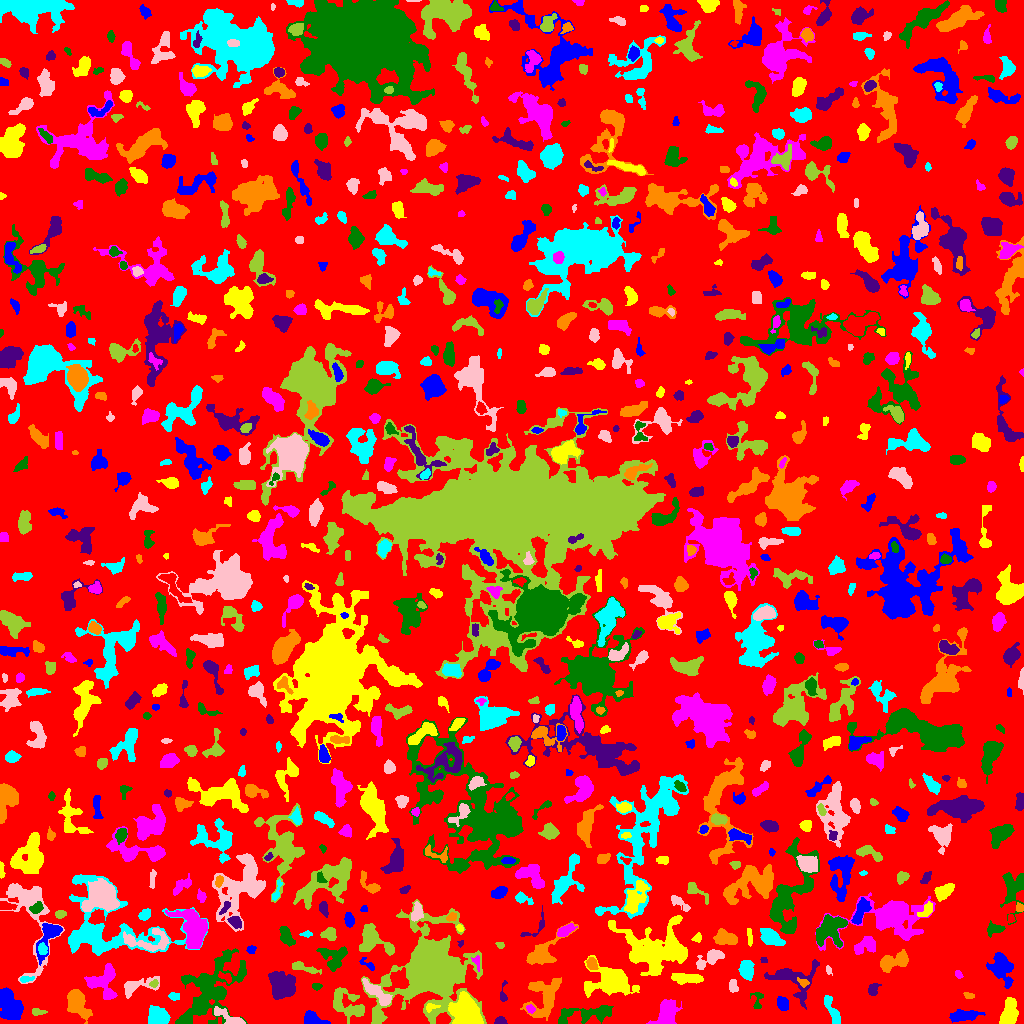

The table this chart was drawn from, first rows:
ID, X, Y, A, B, theta, total_flux, mu_max, mu_median, mu_mean, R_fwhm, R_e, R10, R90, x_start, x_end, y_start, y_end, area, greylevel
0, 516.9, 512.2, 299.7, 296, 0.6152, 1124712, 11.0, 1.0, 1.525, 30.19, 225.1, 87.03, 368.7, 0, 1023, 0, 1023, 737532, 1.525
1, 964.2, 7.812, 8.061, 2.306, 0.1299, 1086, 9.0, 4.0, 3.657, 5.726, 5.293, 2.111, 8.253, 949, 985, 1, 14, 297, 6.657
2, 465.1, 10.37, 7.86, 6.165, -1.215, 7705, 30.0, 9.0, 10.02, 7.485, 8.098, 3.141, 13.01, 448, 483, 0, 32, 769, 16.02
3, 666, 8.94, 6.906, 4.307, 1.197, 3030, 18.0, 6.0, 6.659, 7.225, 6.206, 2.459, 9.756, 646, 682, 0, 24, 455, 9.659
4, 586.3, 8.246, 1.712, 1.112, 0.7829, 57.0, 5.0, 1.0, 1.425, 1.493, 1.596, 0.5642, 2.821, 583, 589, 5, 11, 40, 8.425
5, 500.6, 2.296, 2.528, 1.729, -0.06425, 226.0, 6.0, 3.0, 2.723, 3.827, 2.646, 0.9772, 4.029, 494, 507, 0, 7, 83, 6.723
6, 544.4, 26.45, 10.85, 7.614, 1.206, 1942, 8.0, 2.0, 2.649, 7.548, 8.195, 3.038, 13.13, 520, 561, 3, 46, 733, 5.649
7, 831.8, 12.87, 9.244, 2.301, -1.147, 592.0, 4.0, 2.0, 2.407, 7.959, 5.262, 2.111, 7.797, 824, 840, 0, 28, 246, 5.407
8, 228.8, 5.922, 9.111, 2.424, -0.4806, 601.0, 5.0, 2.0, 2.443, 6.05, 4.951, 1.954, 7.548, 214, 245, 0, 17, 246, 7.443
9, 36.82, 11.7, 3.239, 1.747, -0.09226, 137.0, 4.0, 1.0, 1.557, 3.523, 2.706, 0.9772, 4.442, 32, 47, 8, 15, 88, 5.557
10, 739.9, 14.21, 11.95, 3.861, 0.6235, 1320, 7.0, 2.0, 2.619, 5.944, 7.024, 2.646, 11, 722, 764, 0, 32, 504, 5.619
11, 311.9, 4.128, 4.656, 2.85, -0.3828, 835.0, 9.0, 3.0, 3.761, 5.382, 4.222, 1.693, 6.628, 304, 330, 0, 13, 222, 7.761
12, 431.1, 16.4, 3.61, 1.841, 0.1644, 135.0, 4.0, 2.0, 1.646, 3.656, 2.877, 0.9772, 4.549, 426, 440, 11, 20, 82, 8.646
13, 530.3, 14.26, 1.947, 1.673, -0.423, 129.0, 6.0, 1.0, 1.897, 2.394, 2.111, 0.7979, 3.742, 526, 535, 10, 19, 68, 7.897
14, 588.3, 9.974, 16.73, 3.808, 0.09254, 1321, 8.0, 2.0, 2.595, 5.47, 6.91, 2.394, 11.03, 558, 613, 0, 18, 509, 5.595
15, 793.8, 44.32, 13.18, 9.513, -0.3085, 1560, 7.0, 2.0, 2.332, 5.293, 8.137, 2.877, 12.75, 764, 819, 14, 64, 669, 5.332
16, 77.09, 21.44, 7.203, 3.845, -1.06, 2625, 18.0, 4.0, 5.424, 5.754, 5.754, 2.185, 10.2, 67, 92, 0, 34, 484, 8.424
17, 156.7, 6.87, 4.857, 4.365, -0.4701, 941.0, 7.0, 3.0, 2.76, 6.383, 5.441, 2.111, 8.406, 148, 170, 0, 18, 341, 6.76
18, 377.7, 30.09, 9.59, 2.656, -0.7049, 1136, 9.0, 3.0, 3.351, 5.232, 5.781, 2.111, 9.097, 362, 392, 18, 45, 339, 8.351
19, 348.1, 18.25, 10.1, 6.127, -0.6109, 1506, 7.0, 3.0, 2.704, 6.699, 7.548, 2.877, 11.59, 333, 364, 0, 36, 557, 5.704
20, 706.1, 16.39, 2.908, 2.238, 0.2394, 197.0, 4.0, 2.0, 1.841, 4.583, 3.241, 1.382, 5.015, 700, 712, 12, 21, 107, 5.841
21, 782.8, 19.8, 3.403, 2.594, -1.205, 415.0, 5.0, 3.0, 2.73, 5.202, 3.868, 1.596, 5.863, 777, 788, 13, 27, 152, 6.73
22, 1009, 9.176, 5.916, 3.461, 1.326, 2638, 22.0, 5.0, 6.997, 5.293, 5.352, 2.034, 8.974, 999, 1018, 0, 26, 377, 9.997
23, 107.6, 28.9, 1.951, 1.462, 0.09894, 92.0, 3.0, 2.0, 1.878, 3.192, 2.185, 0.9772, 3.29, 104, 112, 26, 32, 49, 8.878
24, 758, 22.8, 6.142, 2.036, 1.44, 80.0, 2.0, 1.0, 0.6612, 4.549, 2.764, 0.9772, 4.222, 750, 763, 15, 31, 121, 6.661
25, 872.8, 33.85, 3.244, 2.302, 1.118, 281.0, 5.0, 2.0, 2.342, 4.184, 3.478, 1.382, 5.202, 868, 881, 28, 40, 120, 6.342
26, 968.5, 28.06, 2.671, 1.535, -0.3239, 109.0, 3.0, 2.0, 1.703, 3.338, 2.523, 0.9772, 3.989, 963, 974, 25, 31, 64, 7.703
27, 173.5, 27.39, 2.388, 1.688, -0.1389, 93.0, 3.0, 1.0, 1.134, 2.764, 2.459, 0.9772, 4.029, 168, 179, 23, 31, 82, 5.134
28, 732.8, 37.07, 3.177, 2.032, -1.44, 364.0, 7.0, 3.0, 3.339, 3.949, 3.192, 1.262, 5.046, 729, 738, 31, 44, 109, 6.339
29, 430.3, 52.4, 18.19, 15.6, 1.03, 35754, 42.0, 3.0, 7.438, 12.39, 14.96, 5.47, 29.73, 361, 486, 0, 124, 4807, 10.44
30, 936.7, 34.83, 12.07, 5.007, -0.06683, 2220, 11.0, 3.0, 3.888, 6.84, 6.531, 2.585, 11.23, 921, 976, 18, 44, 571, 6.888
31, 9.779, 18.31, 8.667, 4.825, -1.227, 2031, 10.0, 3.0, 3.478, 7.695, 7.632, 2.932, 11.89, 0, 23, 4, 36, 584, 6.478
32, 611.5, 42.38, 10.76, 6.628, -0.02663, 4607, 16.0, 3.0, 4.691, 7.858, 8.292, 3.141, 14.55, 584, 639, 26, 68, 982, 7.691
33, 103.3, 43.31, 8.06, 6.876, 0.9773, 1641, 8.0, 3.0, 3.335, 7.999, 6.979, 2.646, 10.9, 84, 117, 24, 60, 492, 6.335
34, 316.6, 36.95, 1.98, 1.459, 0.03905, 98.0, 4.0, 1.0, 1.508, 3.038, 2.185, 0.7979, 3.385, 312, 322, 33, 40, 65, 7.508
35, 503.3, 27.87, 5.103, 1.504, 1.512, 53.0, 2.0, 1.0, 0.5699, 3.868, 2.523, 0.7979, 3.613, 500, 507, 22, 43, 93, 4.57
36, 803.2, 40.86, 2.98, 1.815, -0.3908, 129.0, 3.0, 1.0, 1.633, 3.241, 2.706, 1.128, 4.549, 797, 809, 36, 46, 79, 7.633
37, 26.09, 44.36, 3.901, 1.507, 0.1796, 146.0, 3.0, 2.0, 1.872, 3.989, 2.877, 1.128, 4.442, 20, 34, 41, 47, 78, 6.872
38, 137, 37.78, 10.74, 3.48, 0.2418, 1102, 9.0, 3.0, 3.401, 4.72, 5.382, 1.954, 8.867, 124, 159, 25, 47, 324, 6.401
39, 153.8, 39.57, 1.889, 1.617, 0.652, 100.0, 4.0, 1.0, 1.639, 3.038, 2.111, 0.7979, 3.478, 149, 158, 36, 44, 61, 8.639
40, 225.8, 46.08, 3.937, 2.017, -0.5633, 174.0, 4.0, 2.0, 1.723, 4.184, 3.141, 1.128, 4.983, 218, 231, 40, 52, 101, 7.723
41, 1001, 55.45, 8.646, 5.369, -1.2, 1230, 6.0, 2.0, 2.398, 7.939, 7.203, 2.706, 11.16, 986, 1013, 35, 71, 513, 5.398
42, 685.2, 45.41, 8.177, 2.25, -0.06662, 983.0, 8.0, 3.0, 3.413, 6.652, 5.352, 2.034, 8.311, 671, 703, 39, 50, 288, 6.413
43, 958.4, 48.95, 2.357, 1.49, -0.946, 60.0, 3.0, 1.0, 1.053, 2.034, 2.185, 0.7979, 3.523, 955, 963, 45, 53, 57, 5.053
44, 208, 32.93, 21.55, 11.35, 0.9402, 5799, 9.0, 3.0, 3.07, 11.38, 13.33, 5.14, 21.22, 175, 247, 0, 75, 1889, 6.07
45, 280.9, 37.42, 6.783, 5.737, -0.8854, 2793, 12.0, 4.0, 4.556, 8.463, 7.399, 2.821, 11.74, 268, 295, 24, 52, 613, 7.556
46, 591.7, 60.1, 2.968, 2.374, -1.103, 346.0, 6.0, 3.0, 2.836, 4.514, 3.338, 1.262, 5.232, 586, 598, 54, 66, 122, 7.836
47, 746.4, 53.75, 4.679, 3.086, -1.426, 1152, 9.0, 5.0, 4.553, 6.408, 4.951, 1.954, 7.527, 738, 754, 43, 63, 253, 7.553
48, 828.5, 53.76, 2.625, 1.36, -1.159, 98.0, 4.0, 2.0, 1.96, 3.338, 2.326, 0.7979, 3.523, 826, 832, 48, 58, 50, 4.96
49, 302.1, 56.34, 7.143, 1.759, -0.3105, 289.0, 5.0, 1.0, 1.529, 3.478, 3.613, 1.382, 6.024, 292, 321, 49, 62, 189, 5.529
50, 852.6, 57.27, 4.349, 2.085, -0.7861, 537.0, 10.0, 3.0, 3.235, 3.909, 3.568, 1.382, 5.836, 845, 861, 50, 67, 166, 7.235
51, 368, 58.68, 4.82, 1.82, -0.5702, 147.0, 4.0, 1.0, 1.531, 3.432, 2.877, 0.9772, 4.853, 359, 374, 53, 66, 96, 6.531
52, 654.4, 73.25, 16.11, 11.42, -0.08105, 7412, 19.0, 3.0, 3.897, 4.853, 12.58, 3.989, 21.06, 608, 687, 48, 108, 1902, 6.897
53, 477.2, 60.83, 4.359, 1.743, -1.356, 133.0, 4.0, 2.0, 1.684, 3.742, 2.877, 0.9772, 4.442, 471, 479, 52, 68, 79, 8.684
54, 334, 65.94, 6.649, 5.713, -0.3955, 1346, 7.0, 3.0, 3.373, 7.356, 6.308, 2.459, 9.918, 316, 347, 52, 77, 399, 6.373
55, 764.5, 62.9, 2.035, 1.104, -0.25, 49.0, 4.0, 1.0, 1.195, 1.784, 1.693, 0.5642, 2.985, 760, 767, 61, 66, 41, 6.195
56, 892.4, 61.5, 8.033, 3.614, 0.2966, 1508, 10.0, 3.0, 3.897, 6.103, 5.997, 2.257, 9.69, 880, 908, 51, 74, 387, 6.897
57, 42.6, 73.81, 2.451, 2.034, -1.507, 185.0, 4.0, 2.0, 1.85, 4.184, 2.821, 1.128, 4.334, 38, 47, 69, 81, 100, 10.85
58, 710.4, 65.25, 7.835, 3.115, 0.5262, 930.0, 8.0, 3.0, 3.1, 5.809, 5.262, 1.954, 8.406, 696, 724, 54, 74, 300, 6.1
59, 373.2, 83.73, 10.46, 6.513, -0.661, 1315, 7.0, 2.0, 2.431, 5.262, 7.313, 2.646, 11.4, 359, 394, 68, 100, 541, 6.431
... 811 more rows
